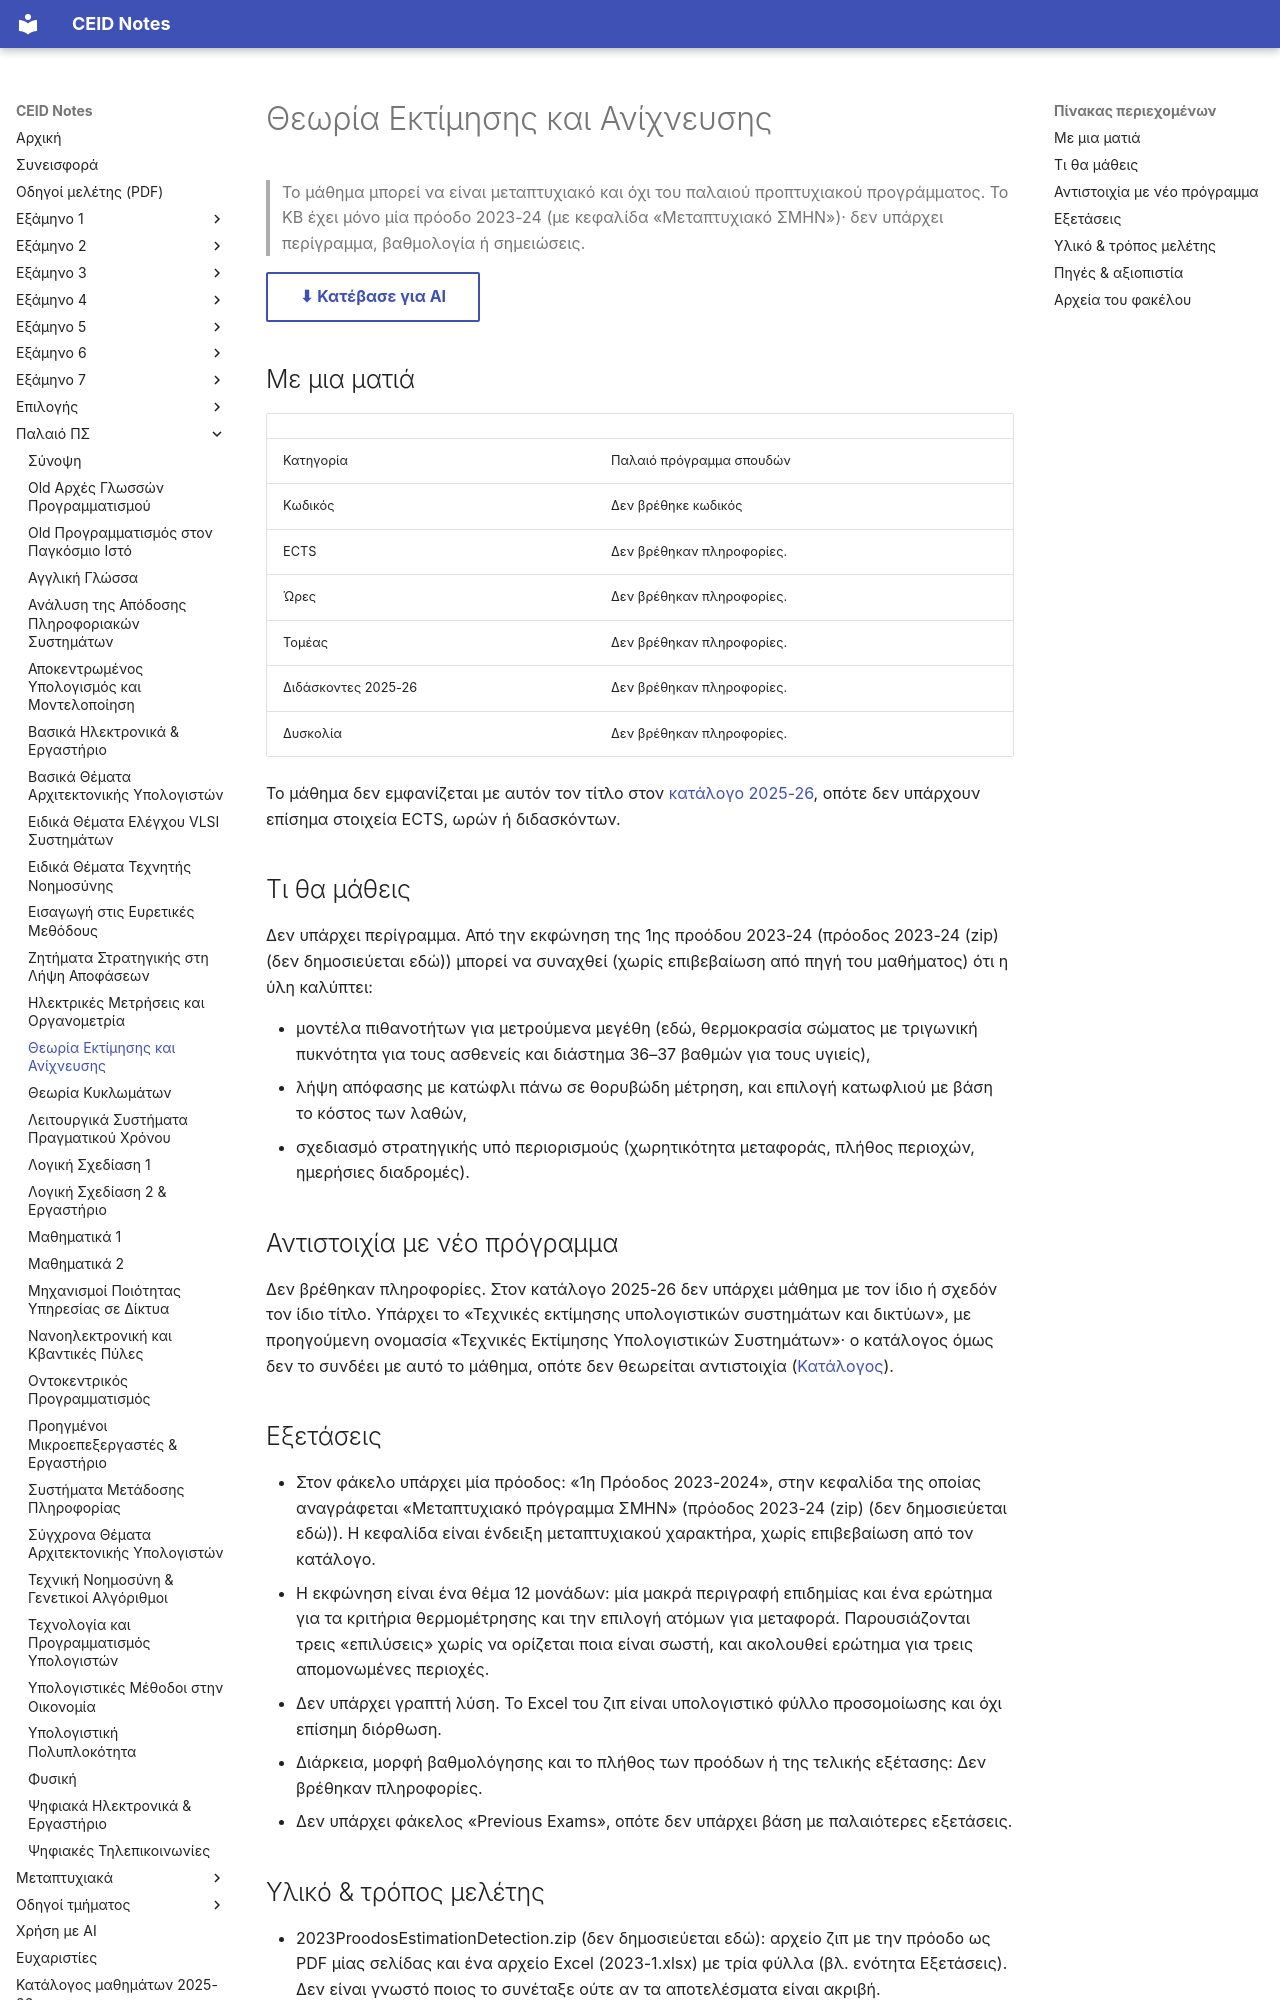

repository: kdngiorgos/ceid-notes · page: Old Classes (Παλαιό Πρόγραμμα Σπουδών)/Θεωρία Εκτίμησης και Ανίχνευσης/index.html · generator: mkdocs

---
code: null
title: "Θεωρία Εκτίμησης και Ανίχνευσης"
category: old-curriculum
code_aliases: []
prerequisites_recommended: []
difficulty: null
exam_sessions: []
sources: [../../catalog/curriculum.md, "2023ProodosEstimationDetection.zip (1η πρόοδος 2023-24, PDF)"]
last_reviewed: 2026-10-11
---
# Θεωρία Εκτίμησης και Ανίχνευσης

> Το μάθημα μπορεί να είναι μεταπτυχιακό και όχι του παλαιού προπτυχιακού προγράμματος. Το KB έχει μόνο μία πρόοδο 2023-24 (με κεφαλίδα «Μεταπτυχιακό ΣΜΗΝ»)· δεν υπάρχει περίγραμμα, βαθμολογία ή σημειώσεις.

[⬇ Κατέβασε για AI](../../downloads/old-theopia-ektimhshs-kai-anixneyshs.zip){ .md-button }


## Με μια ματιά

| | |
|---|---|
| Κατηγορία | Παλαιό πρόγραμμα σπουδών |
| Κωδικός | Δεν βρέθηκε κωδικός |
| ECTS | Δεν βρέθηκαν πληροφορίες. |
| Ώρες | Δεν βρέθηκαν πληροφορίες. |
| Τομέας | Δεν βρέθηκαν πληροφορίες. |
| Διδάσκοντες 2025-26 | Δεν βρέθηκαν πληροφορίες. |
| Δυσκολία | Δεν βρέθηκαν πληροφορίες. |

Το μάθημα δεν εμφανίζεται με αυτόν τον τίτλο στον [κατάλογο 2025-26](../../catalog/curriculum.md), οπότε δεν υπάρχουν επίσημα στοιχεία ECTS, ωρών ή διδασκόντων.

## Τι θα μάθεις

Δεν υπάρχει περίγραμμα. Από την εκφώνηση της 1ης προόδου 2023-24 (πρόοδος 2023-24 (zip) (δεν δημοσιεύεται εδώ)) μπορεί να συναχθεί (χωρίς επιβεβαίωση από πηγή του μαθήματος) ότι η ύλη καλύπτει:

- μοντέλα πιθανοτήτων για μετρούμενα μεγέθη (εδώ, θερμοκρασία σώματος με τριγωνική πυκνότητα για τους ασθενείς και διάστημα 36–37 βαθμών για τους υγιείς),
- λήψη απόφασης με κατώφλι πάνω σε θορυβώδη μέτρηση, και επιλογή κατωφλιού με βάση το κόστος των λαθών,
- σχεδιασμό στρατηγικής υπό περιορισμούς (χωρητικότητα μεταφοράς, πλήθος περιοχών, ημερήσιες διαδρομές).

## Αντιστοιχία με νέο πρόγραμμα

Δεν βρέθηκαν πληροφορίες. Στον κατάλογο 2025-26 δεν υπάρχει μάθημα με τον ίδιο ή σχεδόν τον ίδιο τίτλο. Υπάρχει το «Τεχνικές εκτίμησης υπολογιστικών συστημάτων και δικτύων», με προηγούμενη ονομασία «Τεχνικές Εκτίμησης Υπολογιστικών Συστημάτων»· ο κατάλογος όμως δεν το συνδέει με αυτό το μάθημα, οπότε δεν θεωρείται αντιστοιχία ([Κατάλογος](../../catalog/curriculum.md)).

## Εξετάσεις

- Στον φάκελο υπάρχει μία πρόοδος: «1η Πρόοδος 2023-2024», στην κεφαλίδα της οποίας αναγράφεται «Μεταπτυχιακό πρόγραμμα ΣΜΗΝ» (πρόοδος 2023-24 (zip) (δεν δημοσιεύεται εδώ)). Η κεφαλίδα είναι ένδειξη μεταπτυχιακού χαρακτήρα, χωρίς επιβεβαίωση από τον κατάλογο.
- Η εκφώνηση είναι ένα θέμα 12 μονάδων: μία μακρά περιγραφή επιδημίας και ένα ερώτημα για τα κριτήρια θερμομέτρησης και την επιλογή ατόμων για μεταφορά. Παρουσιάζονται τρεις «επιλύσεις» χωρίς να ορίζεται ποια είναι σωστή, και ακολουθεί ερώτημα για τρεις απομονωμένες περιοχές.
- Δεν υπάρχει γραπτή λύση. Το Excel του ζιπ είναι υπολογιστικό φύλλο προσομοίωσης και όχι επίσημη διόρθωση.
- Διάρκεια, μορφή βαθμολόγησης και το πλήθος των προόδων ή της τελικής εξέτασης: Δεν βρέθηκαν πληροφορίες.
- Δεν υπάρχει φάκελος «Previous Exams», οπότε δεν υπάρχει βάση με παλαιότερες εξετάσεις.
